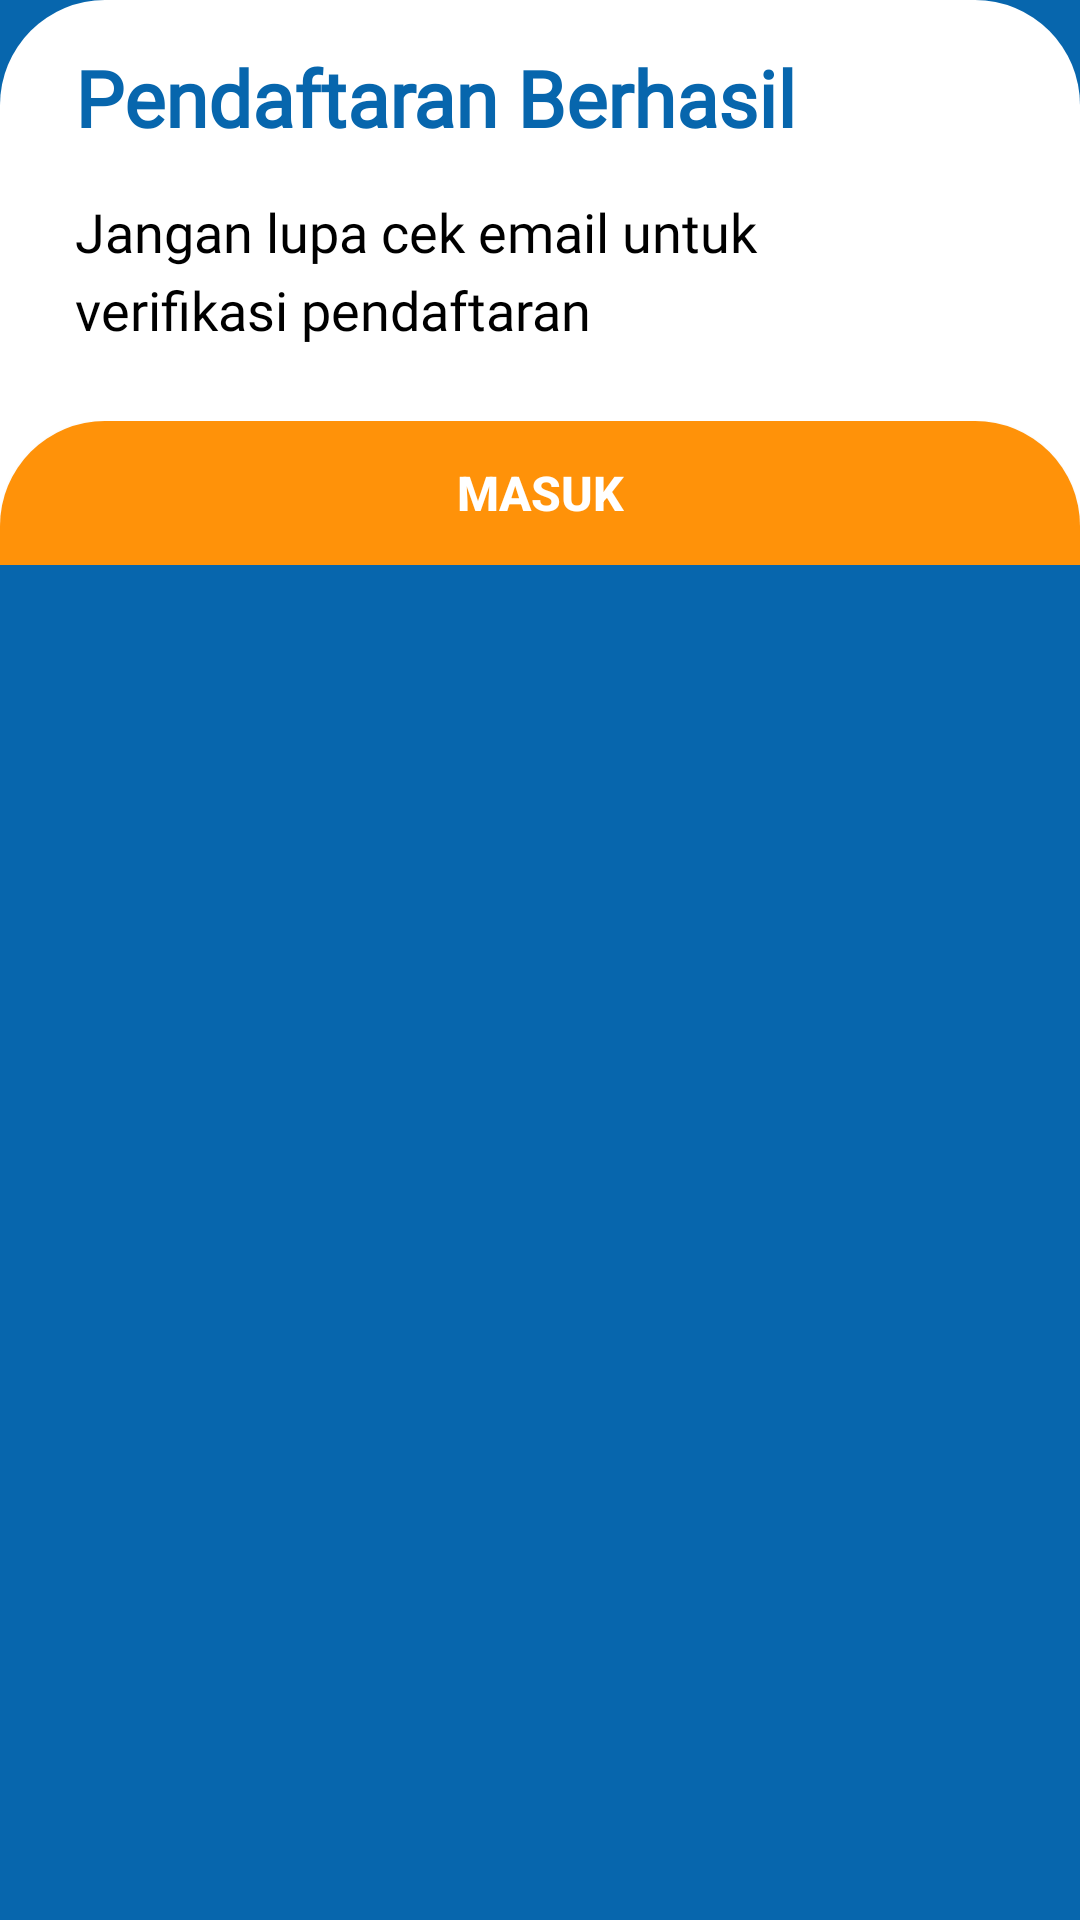

The Android layout XML behind this screen, and the referenced resources:
<!-- AndroidManifest.xml: application theme Theme.Perpustakaan -->
<!-- res/layout/bsdregisdone.xml -->
<?xml version="1.0" encoding="utf-8"?>
<LinearLayout
    xmlns:android="http://schemas.android.com/apk/res/android"
    xmlns:app="http://schemas.android.com/apk/res-auto"
    xmlns:tools="http://schemas.android.com/tools"
    android:orientation="vertical"
    android:layout_width="match_parent"
    android:layout_height="match_parent"
    android:background="#0766AD">


<LinearLayout
        android:background="@drawable/dialogbg"
        android:layout_width="match_parent"
        android:layout_height="wrap_content"
        android:gravity="bottom"
        android:layout_alignParentBottom="true"
        android:orientation="vertical"
        >

        <TextView
            android:layout_width="match_parent"
            android:layout_height="wrap_content"
            android:text="Pendaftaran Berhasil"
            android:layout_marginLeft="25dp"
            android:layout_marginTop="15dp"
            android:textStyle="bold"
            android:fontFamily="@font/robotobold"
            android:textColor="#0766AD"
            android:textSize="26dp"/>

        <TextView
            android:layout_width="300dp"
            android:layout_height="wrap_content"
            android:text="Jangan lupa cek email untuk verifikasi pendaftaran"
            android:layout_marginLeft="25dp"
            android:layout_marginTop="15dp"
            android:textColor="@color/black"
            android:fontFamily="@font/robotoreg"
            android:lineSpacingExtra="5dp"
            android:textSize="18dp"
            />

        <LinearLayout
            android:layout_width="match_parent"
            android:layout_height="wrap_content"
            android:layout_marginTop="25dp"
            >

            <Button
                android:id="@+id/btnbacklogin"
                android:layout_width="match_parent"
                android:layout_height="wrap_content"
                android:layout_weight="1"
                android:background="@drawable/shapemasuk"
                android:text="Masuk"
                android:textColor="#FFF"
                android:textSize="16dp"
                android:textStyle="bold" />
        </LinearLayout>

    </LinearLayout>

</LinearLayout>
<!-- resources referenced by this layout -->
<resources>
  <color name="black">#FF000000</color>
  <!-- drawable dialogbg (drawable) -->
  <?xml version="1.0" encoding="utf-8"?>
  <shape xmlns:android="http://schemas.android.com/apk/res/android">
  
      <solid
          android:color="@color/white"/>
  
      <corners
          android:topLeftRadius="35dp"
          android:topRightRadius="35dp" />
  
  </shape>
  <!-- drawable shapemasuk (drawable) -->
  <?xml version="1.0" encoding="utf-8"?>
  <shape xmlns:android="http://schemas.android.com/apk/res/android">
  
      <solid android:color="#FF9209"/>
      <corners android:topRightRadius="35dp" android:topLeftRadius="35dp"/>
  </shape>
  <style name="Theme.Perpustakaan" parent="Base.Theme.Perpustakaan" />
  <color name="white">#FFFFFFFF</color>
  <style name="Base.Theme.Perpustakaan" parent="Theme.AppCompat.DayNight.NoActionBar">
          
          
      </style>
</resources>
